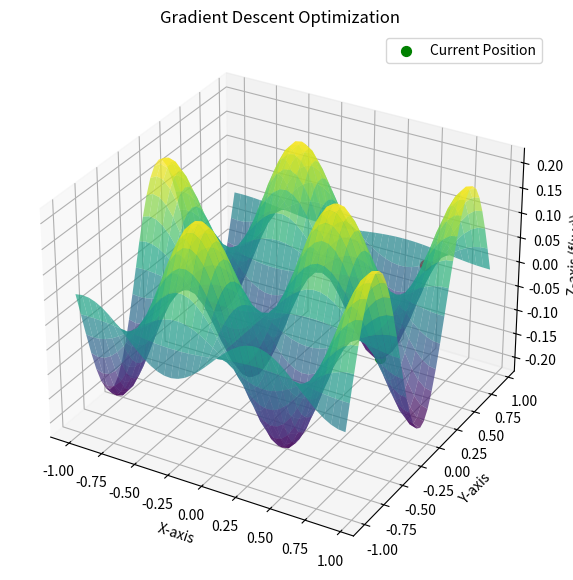

The matplotlib source for this figure:
import numpy as np
import matplotlib.pyplot as plt
from mpl_toolkits.mplot3d import Axes3D

class GradientDescentOptimizer:
    def __init__(self, z_function, gradient_function, learning_rate=0.01, max_iterations=1000, epsilon=1e-6):
        self.z_function = z_function
        self.gradient_function = gradient_function
        self.learning_rate = learning_rate
        self.max_iterations = max_iterations
        self.epsilon = epsilon
        self.initial_position = None
        self.current_position = None
        
    def set_initial_position(self, x, y):
        """Set the initial position for the gradient descent."""
        self.initial_position = (x, y, self.z_function(x, y))
        self.current_position = self.initial_position
    
    def optimize(self):
        """Perform the gradient descent optimization."""
        x_history = []
        y_history = []
        z_history = []
        
        # Create a figure for visualization
        fig = plt.figure(figsize=(10, 7))
        ax = fig.add_subplot(111, projection='3d')

        # Prepare the grid for the function surface
        x_range = np.arange(-1, 1, 0.05)
        y_range = np.arange(-1, 1, 0.05)
        X, Y = np.meshgrid(x_range, y_range)
        Z = self.z_function(X, Y)

        # Plot the surface
        ax.plot_surface(X, Y, Z, cmap='viridis', alpha=0.7)

        # Plot the start position
        ax.scatter(self.initial_position[0], self.initial_position[1], self.initial_position[2], color='red', s=50, label='Start')

        for _ in range(self.max_iterations):
            x_derivative, y_derivative = self.gradient_function(self.current_position[0], self.current_position[1])
            x_new = self.current_position[0] - self.learning_rate * x_derivative
            y_new = self.current_position[1] - self.learning_rate * y_derivative
            z_new = self.z_function(x_new, y_new)

            # Store history for visualization
            x_history.append(x_new)
            y_history.append(y_new)
            z_history.append(z_new)

            # Check for convergence
            if np.abs(z_new - self.current_position[2]) < self.epsilon:
                break

            # Update current position
            self.current_position = (x_new, y_new, z_new)

            # Clear the plot for the next frame
            ax.cla()

            # Replot the surface
            ax.plot_surface(X, Y, Z, cmap='viridis', alpha=0.7)

            # Plot the updated current position
            ax.scatter(x_new, y_new, z_new, color='green', s=50, label='Current Position')

            # Plot the start position again
            ax.scatter(self.initial_position[0], self.initial_position[1], self.initial_position[2], color='red', s=50)

            # Update plot aesthetics
            ax.set_title("Gradient Descent Optimization")
            ax.set_xlabel("X-axis")
            ax.set_ylabel("Y-axis")
            ax.set_zlabel("Z-axis (f(x,y))")
            ax.legend()

            # Show the current frame
            plt.pause(0.01)  # Pause to visualize the movement step by step

        plt.show()

# Define the function and gradient
def z_function(x, y):
    return np.sin(5 * x) * np.cos(5 * y) / 5

def calculate_gradient(x, y):
    return (5 * np.cos(5 * x) * np.cos(5 * y), -5 * np.sin(5 * x) * np.sin(5 * y))

# Instantiate the optimizer
optimizer = GradientDescentOptimizer(z_function, calculate_gradient, learning_rate=0.01, max_iterations=1000)
optimizer.set_initial_position(0.5, 0.9)

# Perform optimization and visualize the results
optimizer.optimize()
